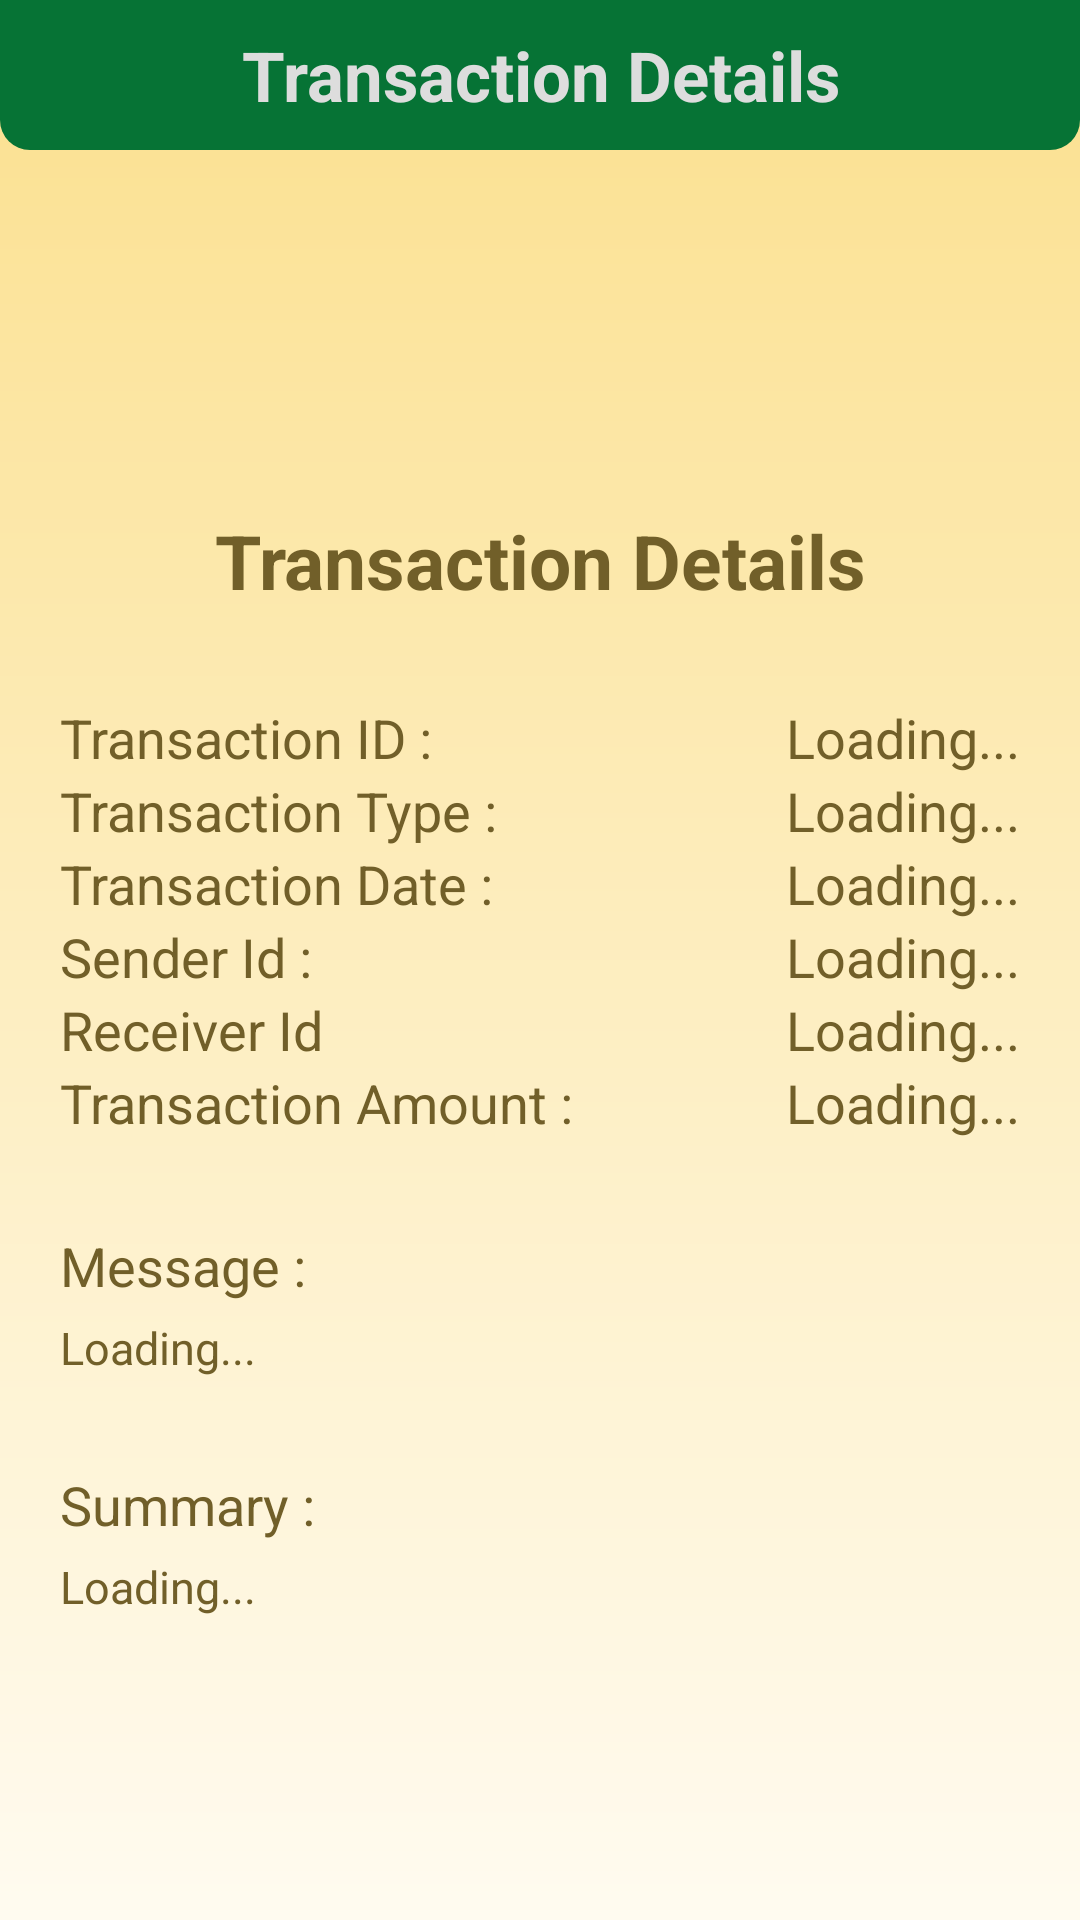

Android layout source for this screen:
<!-- AndroidManifest.xml: application theme Theme.BCash -->
<!-- res/layout/activity_transaction_details.xml -->
<?xml version="1.0" encoding="utf-8"?>
<androidx.constraintlayout.widget.ConstraintLayout xmlns:android="http://schemas.android.com/apk/res/android"
    xmlns:app="http://schemas.android.com/apk/res-auto"
    xmlns:tools="http://schemas.android.com/tools"
    android:layout_width="match_parent"
    android:layout_height="match_parent"
    android:background="@drawable/background"
    tools:context=".transaction_details">

    <androidx.constraintlayout.widget.ConstraintLayout
        android:id="@+id/pnl_TitleBar"
        android:layout_width="0dp"
        android:layout_height="50dp"
        android:padding="5dp"
        android:background="@drawable/titlebar_background"
        app:layout_constraintEnd_toEndOf="parent"
        app:layout_constraintStart_toStartOf="parent"
        app:layout_constraintTop_toTopOf="parent">

        <TextView
            android:id="@+id/textView12"
            android:layout_width="0dp"
            android:layout_height="0dp"
            android:gravity="center"
            android:text="Transaction Details"
            android:textAlignment="center"
            android:textColor="@color/white1"
            android:textSize="23sp"
            android:textStyle="bold"
            app:layout_constraintBottom_toBottomOf="parent"
            app:layout_constraintEnd_toEndOf="parent"
            app:layout_constraintStart_toStartOf="parent"
            app:layout_constraintTop_toTopOf="parent" />

        <ImageView
            android:id="@+id/btn_back"
            android:layout_width="50dp"
            android:layout_height="wrap_content"
            android:rotation="180"
            android:onClick="back"
            app:layout_constraintBottom_toBottomOf="parent"
            app:layout_constraintStart_toStartOf="parent"
            app:layout_constraintTop_toTopOf="parent"
            app:srcCompat="@drawable/next"
            app:tint="@color/white1" />
    </androidx.constraintlayout.widget.ConstraintLayout>

    <LinearLayout
        android:id="@+id/pnl_Transaction_Details"
        android:layout_width="0dp"
        android:layout_height="0dp"
        android:orientation="vertical"
        android:padding="20dp"
        android:translationZ="2dp"
        app:layout_constraintBottom_toBottomOf="parent"
        app:layout_constraintEnd_toEndOf="parent"
        app:layout_constraintStart_toStartOf="parent"
        app:layout_constraintTop_toBottomOf="@+id/pnl_TitleBar">

        <ImageView
            android:id="@+id/imageView"
            android:layout_width="325dp"
            android:layout_height="100dp"
            android:layout_gravity="center"
            app:srcCompat="@drawable/logo_3" />

        <TextView
            android:layout_width="match_parent"
            android:layout_height="wrap_content"
            android:text="Transaction Details"
            android:textAlignment="center"
            android:textColor="@color/sscr_gold2"
            android:textSize="25sp"
            android:textStyle="bold"
            android:layout_marginBottom="30dp"/>

        <androidx.constraintlayout.widget.ConstraintLayout
            android:layout_width="match_parent"
            android:layout_height="match_parent">

            <LinearLayout
                android:id="@+id/linearLayout2"
                android:layout_width="wrap_content"
                android:layout_height="wrap_content"
                android:orientation="vertical"
                app:layout_constraintStart_toStartOf="parent"
                app:layout_constraintTop_toTopOf="parent">

                <TextView
                    android:layout_width="match_parent"
                    android:layout_height="wrap_content"
                    android:text="Transaction ID :"
                    android:textColor="@color/sscr_gold2"
                    android:textSize="18sp" />

                <TextView
                    android:layout_width="wrap_content"
                    android:layout_height="wrap_content"
                    android:text="Transaction Type :"
                    android:textColor="@color/sscr_gold2"
                    android:textSize="18sp" />

                <TextView
                    android:layout_width="wrap_content"
                    android:layout_height="wrap_content"
                    android:text="Transaction Date :"
                    android:textColor="@color/sscr_gold2"
                    android:textSize="18sp" />

                <TextView
                    android:layout_width="wrap_content"
                    android:layout_height="wrap_content"
                    android:text="Sender Id :"
                    android:textColor="@color/sscr_gold2"
                    android:textSize="18sp" />

                <TextView
                    android:layout_width="wrap_content"
                    android:layout_height="wrap_content"
                    android:text="Receiver Id"
                    android:textColor="@color/sscr_gold2"
                    android:textSize="18sp" />

                <TextView
                    android:layout_width="wrap_content"
                    android:layout_height="wrap_content"
                    android:text="Transaction Amount :"
                    android:textColor="@color/sscr_gold2"
                    android:textSize="18sp" />

            </LinearLayout>

            <LinearLayout
                android:layout_width="wrap_content"
                android:layout_height="wrap_content"
                android:orientation="vertical"
                app:layout_constraintEnd_toEndOf="parent"
                app:layout_constraintTop_toTopOf="parent">

                <TextView
                    android:id="@+id/TransactionId"
                    android:layout_width="match_parent"
                    android:layout_height="wrap_content"
                    android:text="Loading..."
                    android:textAlignment="textEnd"
                    android:textColor="@color/sscr_gold2"
                    android:textSize="18sp" />

                <TextView
                    android:id="@+id/TransactionType"
                    android:layout_width="wrap_content"
                    android:layout_height="wrap_content"
                    android:text="Loading..."
                    android:textAlignment="textEnd"
                    android:textColor="@color/sscr_gold2"
                    android:textSize="18sp" />

                <TextView
                    android:id="@+id/TransactionDate"
                    android:layout_width="wrap_content"
                    android:layout_height="wrap_content"
                    android:text="Loading..."
                    android:textAlignment="textEnd"
                    android:textColor="@color/sscr_gold2"
                    android:textSize="18sp" />

                <TextView
                    android:id="@+id/SenderName"
                    android:layout_width="wrap_content"
                    android:layout_height="wrap_content"
                    android:text="Loading..."
                    android:textAlignment="textEnd"
                    android:textColor="@color/sscr_gold2"
                    android:textSize="18sp" />

                <TextView
                    android:id="@+id/ReceiverName"
                    android:layout_width="wrap_content"
                    android:layout_height="wrap_content"
                    android:text="Loading..."
                    android:textAlignment="textEnd"
                    android:textColor="@color/sscr_gold2"
                    android:textSize="18sp" />

                <TextView
                    android:id="@+id/TransactionAmount"
                    android:layout_width="wrap_content"
                    android:layout_height="wrap_content"
                    android:text="Loading..."
                    android:textAlignment="textEnd"
                    android:textColor="@color/sscr_gold2"
                    android:textSize="18sp" />
            </LinearLayout>

            <TextView
                android:id="@+id/textView14"
                android:layout_width="wrap_content"
                android:layout_height="wrap_content"
                android:layout_marginTop="30dp"
                android:text="Message :"
                android:textColor="@color/sscr_gold2"
                android:textSize="18sp"
                app:layout_constraintStart_toStartOf="parent"
                app:layout_constraintTop_toBottomOf="@+id/linearLayout2" />

            <TextView
                android:id="@+id/TransactionMessage"
                android:layout_width="wrap_content"
                android:layout_height="wrap_content"
                android:layout_marginTop="5dp"
                android:text="Loading..."
                android:textColor="@color/sscr_gold2"
                android:textSize="15sp"
                app:layout_constraintStart_toStartOf="parent"
                app:layout_constraintTop_toBottomOf="@+id/textView14" />

            <TextView
                android:id="@+id/textView13"
                android:layout_width="wrap_content"
                android:layout_height="wrap_content"
                android:layout_marginTop="30dp"
                android:text="Summary : "
                android:textColor="@color/sscr_gold2"
                android:textSize="18sp"
                app:layout_constraintStart_toStartOf="parent"
                app:layout_constraintTop_toBottomOf="@+id/TransactionMessage" />

            <TextView
                android:id="@+id/TransationSummary"
                android:layout_width="wrap_content"
                android:layout_height="wrap_content"
                android:layout_marginTop="5dp"
                android:text="Loading..."
                android:textColor="@color/sscr_gold2"
                android:textSize="15sp"
                app:layout_constraintStart_toStartOf="parent"
                app:layout_constraintTop_toBottomOf="@+id/textView13" />

        </androidx.constraintlayout.widget.ConstraintLayout>

    </LinearLayout>

    <androidx.constraintlayout.widget.ConstraintLayout
        android:id="@+id/sv_loading"
        android:layout_width="match_parent"
        android:layout_height="match_parent"
        android:background="@color/pnlBG"
        android:translationZ="3dp"
        android:visibility="invisible"
        app:layout_constraintBottom_toBottomOf="parent"
        app:layout_constraintEnd_toEndOf="parent"
        app:layout_constraintStart_toStartOf="parent"
        app:layout_constraintTop_toTopOf="parent">

        <TextView
            android:id="@+id/textView11"
            android:layout_width="wrap_content"
            android:layout_height="wrap_content"
            android:text="Processing Please Wait..."
            android:textColor="@color/white1"
            android:textSize="20sp"
            android:textStyle="bold"
            app:layout_constraintBottom_toBottomOf="parent"
            app:layout_constraintEnd_toEndOf="parent"
            app:layout_constraintStart_toStartOf="parent"
            app:layout_constraintTop_toTopOf="parent" />
    </androidx.constraintlayout.widget.ConstraintLayout>

</androidx.constraintlayout.widget.ConstraintLayout>
<!-- resources referenced by this layout -->
<resources>
  <color name="pnlBG">#80000000</color>
  <color name="sscr_gold2">#715F29</color>
  <color name="white1">#DDDDDD</color>
  <!-- drawable background (drawable) -->
  <?xml version="1.0" encoding="utf-8"?>
  <shape xmlns:android="http://schemas.android.com/apk/res/android">
      <gradient android:angle="10"
          android:startColor="@color/backgroundStart"
          android:endColor="@color/backgroundEnd" />
  </shape>
  <!-- drawable titlebar_background (drawable) -->
  <?xml version="1.0" encoding="utf-8"?>
  <shape xmlns:android="http://schemas.android.com/apk/res/android">
      <solid android:color="@color/sscr_titlebar"/>
      <corners android:bottomLeftRadius="10dp"
          android:bottomRightRadius="10dp"/>
  
  </shape>
  <style name="Theme.BCash" parent="Base.Theme.BCash" />
  <color name="backgroundStart">#FBE08E</color>
  <color name="backgroundEnd">#FFFBF0</color>
  <color name="sscr_titlebar">#067335</color>
  <style name="Base.Theme.BCash" parent="Theme.Material3.DayNight.NoActionBar">
          
          
      </style>
</resources>
